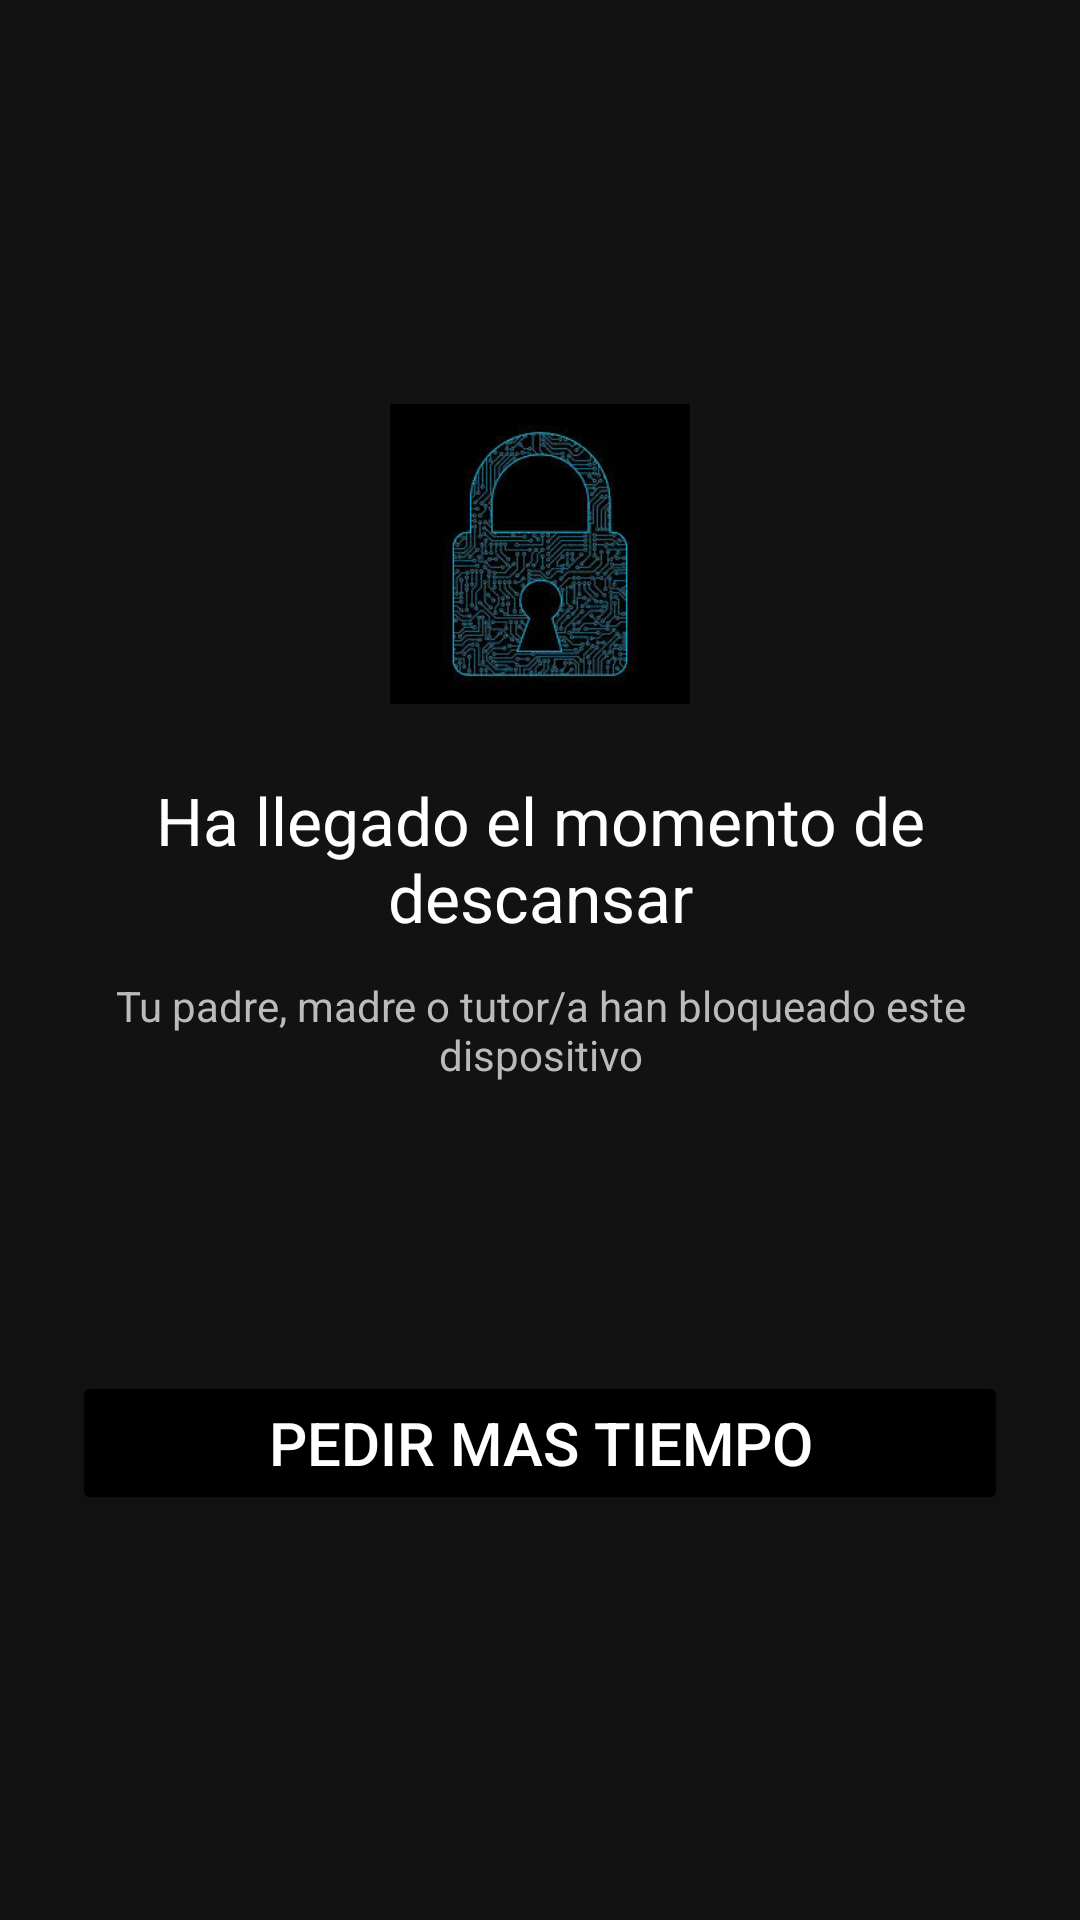

The Android layout XML behind this screen, and the referenced resources:
<!-- AndroidManifest.xml: application theme Theme.Proyectito -->
<!-- res/layout/activity_main.xml -->
<?xml version="1.0" encoding="utf-8"?>
<LinearLayout xmlns:android="http://schemas.android.com/apk/res/android"
    xmlns:app="http://schemas.android.com/apk/res-auto"
    android:layout_width="match_parent"
    android:layout_height="match_parent"
    xmlns:tools="http://schemas.android.com/tools"
    android:id="@+id/main"
    android:background="#121212"
    android:orientation="vertical"
    android:gravity="center"
    android:padding="24dp"
    tools:context=".LoginActivity">



    <ImageView
        android:id="@+id/lockIcon"
        android:layout_width="100dp"
        android:layout_height="100dp"
        android:src="@drawable/candado"
        android:contentDescription="Candado" />

    <TextView
        android:id="@+id/textTitle"
        android:layout_width="wrap_content"
        android:layout_height="wrap_content"
        android:text="Ha llegado el momento de descansar"
        android:textColor="#FFFFFF"
        android:textSize="22sp"
        android:textAlignment="center"
        android:gravity="center"
        android:layout_marginTop="24dp" />

    <TextView
        android:id="@+id/textSubtitle"
        android:layout_width="wrap_content"
        android:layout_height="wrap_content"
        android:text="Tu padre, madre o tutor/a han bloqueado este dispositivo"
        android:textColor="#BBBBBB"
        android:textSize="14sp"
        android:layout_marginTop="12dp"
        android:textAlignment="center"
        android:gravity="center" />

    <LinearLayout
        android:layout_width="match_parent"
        android:layout_height="wrap_content"
        android:orientation="horizontal"
        android:gravity="center"
        android:layout_marginTop="48dp">





    </LinearLayout>

    <Button
        android:id="@+id/button"
        android:layout_width="match_parent"
        android:layout_height="wrap_content"
        android:textSize="20sp"
        android:text="Pedir mas tiempo"
        android:textColor="#FFFFFF"
        android:layout_marginTop="48dp"
        android:gravity="center"
        android:layout_gravity="center"
        android:backgroundTint="@color/black"
        />
</LinearLayout>
<!-- resources referenced by this layout -->
<resources>
  <color name="black">#000000</color>
  <!-- drawable candado: jpg bitmap (drawable, 10827 bytes) -->
  <style name="Theme.Proyectito" parent="Base.Theme.Proyectito" />
  <style name="Base.Theme.Proyectito" parent="Theme.Material3.DayNight.NoActionBar">
          
          
      </style>
</resources>
